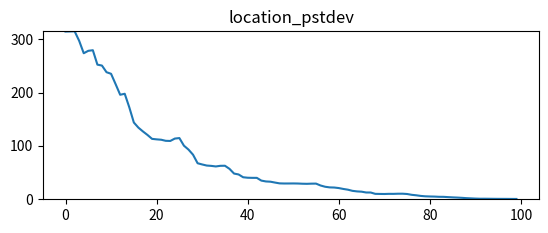

Write the Python code that produced this figure.
import math
import random
import numpy as np
from numpy import array
import matplotlib.pyplot as plt

class Person:
    def __init__(self, id, sulprus, generosity, location, leader):
        self.id = id
        self.sulprus = sulprus
        self.generosity = generosity
        self.location = location
        self.leader = leader
    def __repr__(self):
        return "[ id: " + str(self.id) + \
                ", s:" + format(self.sulprus, ".2f") + \
                ", g: " + format(self.generosity, ".2f") + \
                ", loc: " + format(self.location, ".2f") + \
                ", ldr: " + str(self.leader.id if self.leader else -1) + "]"

def findLeaderToFollow(people, person):
    # sort |people| array by distance to |person|
    sorted_by_distance = sorted(people, key=lambda p: abs(person.location - p.location))
    #print("self + " + str(person))
    #print(sorted_by_distance)
    # find better leader

    previous_leader = person.leader

    # If leader follows you, they're not your leader any more (avoid cycles)
    if previous_leader and previous_leader.leader == person:
        previous_leader = None

    #print("prev " + str(previous_leader))
    previous_leader_score = person.leader.sulprus * person.leader.generosity if person.leader else 0
    #print("prev_sc " + str(previous_leader_score))

    for p in sorted_by_distance:
        if p != person and p.leader != person and (p.generosity * p.sulprus) > previous_leader_score:
            #print( "newleader: " + str(p))
            # New leader was found
            return p
    # keep the previous leader
    return None

def locationCloserToLeader(person, leader, move_coefficient):
    if not leader:
        return person.location
    #print("loc " + str(person))
    person_loc = person.location
    leader_loc = leader.location
    if person_loc < leader_loc:
        return (leader_loc - person_loc) * move_coefficient + person_loc
    else:
        return (person_loc - leader_loc) * (1 - move_coefficient) + leader_loc

def getFollowerCount(person, people):
    return len([f for f in people if f.leader and f.leader.id == person.id])

def calculateSulprus(person, people, growth_rate, sulprus_modifier_rate_min, sulprus_modifier_rate_max):
    # find followers
    follower_count = getFollowerCount(person, people)
    amount_for_followers = (follower_count * person.sulprus * person.generosity)
    sulprus_after_growth =  person.sulprus * (1 + growth_rate)
    modifier_rate = 1 + random.uniform(sulprus_modifier_rate_min, sulprus_modifier_rate_max)
    sulprus_after_modifiers = sulprus_after_growth * modifier_rate
    return sulprus_after_modifiers - amount_for_followers

def printLeaders(people):
    leader_list = [(p.id, getFollowerCount(p, people)) for p in people]
    print(leader_list)

def visualizeLocationsWithDots(people, location_min, location_max):
    field_size = 100
    people_count_per_location = [0 for i in range(0, field_size)]
    for p in people:
        loc_in_field = int((p.location - location_min) / location_max * field_size)
        people_count_per_location[loc_in_field] += 1
    print("".join([(" " if i == 0 else ".") for i in people_count_per_location]))

def visualizeLocationsWithCounts(people, location_min, location_max):
    field_size = 100
    people_count_per_location = [0 for i in range(0, field_size)]
    for p in people:
        loc_in_field = int((p.location - location_min) / location_max * field_size)
        people_count_per_location[loc_in_field] += 1
    print("".join([(" " if i == 0 else ("-" + str(i) + "-")) for i in people_count_per_location]))

def getLevelInHierarchy(person):
    # no leader means level = 0
    level = 0
    while person.leader != None:
        level += 1
        person = person.leader
    return level

def printLevels(people):
    for p in people:
        level = getLevelInHierarchy(p)
        print (str(p) + " -> " + str(level))

def pstdev(nums):
    mean = sum(nums) / len(nums)
    return math.sqrt(sum([(i - mean) * (i - mean) for i in nums]) / len(nums))

def locationPStddev(people):
    locations = [p.location for p in people]
    # using pstdev instead of stdev because we have the whole population, not a sample
    return pstdev(locations)

class Metrics:
    def __init__(self):
        self.current_round = 0
        self.metric_names = []

    def init(self, rounds):
        self.data = [ {} for r in range(rounds)]

    def addMetricName(self, name):
        self.metric_names.append(name)

    def nextRound(self):
        self.current_round = self.current_round + 1

    def addMetric(self, name, value):
        self.data[self.current_round][name] = value

    def plot(self):
        print(self.data)
        rounds = np.arange(0, len(self.data), 1)

        plt.figure(1)
        for i, metric_name in enumerate(self.metric_names):
            subplot_num = 211 + i
            plt.subplot(subplot_num)
            plt.title(metric_name)
            values = [kv[metric_name] for kv in self.data]
            plt.ylim(0, max(values))
            plt.plot(rounds, array(values))
        plt.show()

class GuanziExperiment:
    def __init__(self, metrics):
        ## constants ##

        self.rounds = 100
        self.num_people = 50
        self.generosity_min = 0.01
        self.generosity_max = 0.10
        self.starting_sulprus_min = 1000
        self.starting_sulprus_max = 10000
        # sulprus growth every round
        self.growth_rate = 0.05
        # sulprus modifications due to random events
        self.sulprus_modifier_rate_min = -0.20
        self.sulprus_modifier_rate_max = 0.20
        # 1 dimensional space
        self.location_min = 0
        self.location_max = 1000
        # How much of the distance (as a percentage) to cover to the leader each round
        self.move_coefficient = 0.3

        ## variables ##
        self.metrics = metrics
        self.metrics.init(self.rounds)
        self.metrics.addMetricName("location_pstdev")
        # Start with |num_people| people
        self.people = [self.randomPerson(i) for i in range(0, self.num_people)]

    def randomPerson(self, id):
        return Person(id,
                      random.randint(self.starting_sulprus_min, self.starting_sulprus_max),
                      random.uniform(self.generosity_min, self.generosity_max),
                      random.randint(self.location_min, self.location_max),
                      None)

    def runRound(self):
        # people for t(n-1)
        old_people = self.people
        # people for t(n)
        new_people = []
        for old_person in old_people:
            new_leader = findLeaderToFollow(old_people, old_person)
            new_location = locationCloserToLeader(old_person, new_leader, self.move_coefficient)
            # TODO consistent fn name style
            new_sulprus = calculateSulprus(old_person, old_people, self.growth_rate, self.sulprus_modifier_rate_min, self.sulprus_modifier_rate_max)
            new_people.append(Person(old_person.id, new_sulprus, old_person.generosity, new_location, new_leader))
        self.people = new_people

        #various ways to look at the data
        #print(str(self.people))
        #visualizeLocationsWithDots(self.people)
        visualizeLocationsWithCounts(self.people, self.location_min, self.location_max)
        #printLevels(self.people)
        #printLeaders(self.people)
        #print(locationPStddev(self.people))
        self.metrics.addMetric("location_pstdev", locationPStddev(self.people))
        self.metrics.nextRound()

    def runAllRounds(self):
        for round in range(0, self.rounds):
            print("ROUND " + str(round))
            self.runRound()

metrics = Metrics()
exp = GuanziExperiment(metrics)
exp.runAllRounds()
metrics.plot()
 
